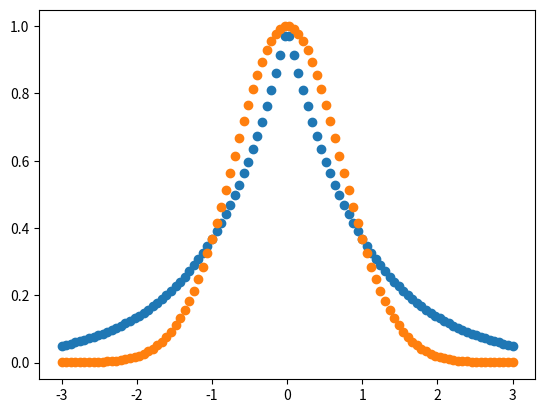

Recreate this plot in Python.
# Importe librerías

import numpy as np
from matplotlib import pyplot as plt
import scipy

#Cree una lista

lista = [8,25,32,41]
print(lista)
print(lista[0])

#Suma de dos vectores

v1 = np.array([1,8,6])
v2 = np.array([5,2,7])

print(v1+v2)

#Cree matriz

#Cree matriz de ceros con numpy

matriz = np.zeros((5,5))
print(matriz)

#Llene una matriz de 3x3

matriz1 = np.zeros((3,3))
matriz1[0][0]=1.0
matriz1[0][1]=2.0
matriz1[0][2]=3.0
matriz1[1][0]=4.0
matriz1[1][1]=5.0
matriz1[1][2]=6.0
matriz1[2][0]=7.0
matriz1[2][1]=8.0
matriz1[2][2]=9.0

#Matriz de 3x3 con for

#Matriz3 = Matriz1 x Matriz2

# Valores y vectores propios

val,vec=np.linalg.eig(matriz1)

# Cree dominio de x

# Evalúe función

# Genere gráfica

# Gráfica

x  = np.linspace(-3,3,100)
y1 = np.exp(-np.abs(x))
y2 = np.exp(-np.abs(x)**2)

plt.scatter(x,y1)
plt.scatter(x,y2)

plt.show

# Integre y = x**2 de -3 a 3

import scipy.integrate as integrate
integrate.quad(lambda x: x**2,-3,3)

#Normalice función de onda

import numpy as np
norm2 = integrate.quad(lambda x: x*x,-3,3)[0]
print("N**2 =",norm2)

#Constante de normalizacion
C = 1/np.sqrt(norm2)
print("C =",C)

integrate.quad(lambda x: (C*x)*(C*x),-3,3)

#Encuentre el cuadrado de la norma de la funión de onda

norm2 = integrate.tplquad(lambda theta,phi,r: r**2.0*np.sin(theta)*np.exp(-2.0*r**2.0), 0, np.inf, lambda r: 0, lambda theta: 2*np.pi,lambda r, theta: 0, lambda r, theta: np.pi)[0]

print("N**2 =",norm2)

#Evalúe (pi/2)^(3/2)

print((np.pi/2)**(3/2))

# Constante de normalización

C = 1/np.sqrt(norm2)
print("C =",C)

#Comprobación

norm = integrate.tplquad(lambda theta,phi,r: C**2*r**2.0*np.sin(theta)*np.exp(-2.0*r**2.0), 0, np.inf, lambda r: 0, lambda theta: 2*np.pi,lambda r, theta: 0, lambda r, theta: np.pi)
print(norm)

#Normalice

norm2=integrate.tplquad(lambda theta,phi,r: r**4.0*np.sin(theta)*np.exp(-2.0*r**2.0), 0, np.inf, lambda r: 0, lambda theta: 2*np.pi,lambda r, theta: 0, lambda r, theta: np.pi)[0]
print("N**2 =",norm2)

C = 1/np.sqrt(norm2)
print("C =",C)

norm=integrate.tplquad(lambda theta,phi,r: C**2*r**4.0*np.sin(theta)*np.exp(-2.0*r**2.0), 0, np.inf, lambda r: 0, lambda theta: 2*np.pi,lambda r, theta: 0, lambda r, theta: np.pi)
print(norm)